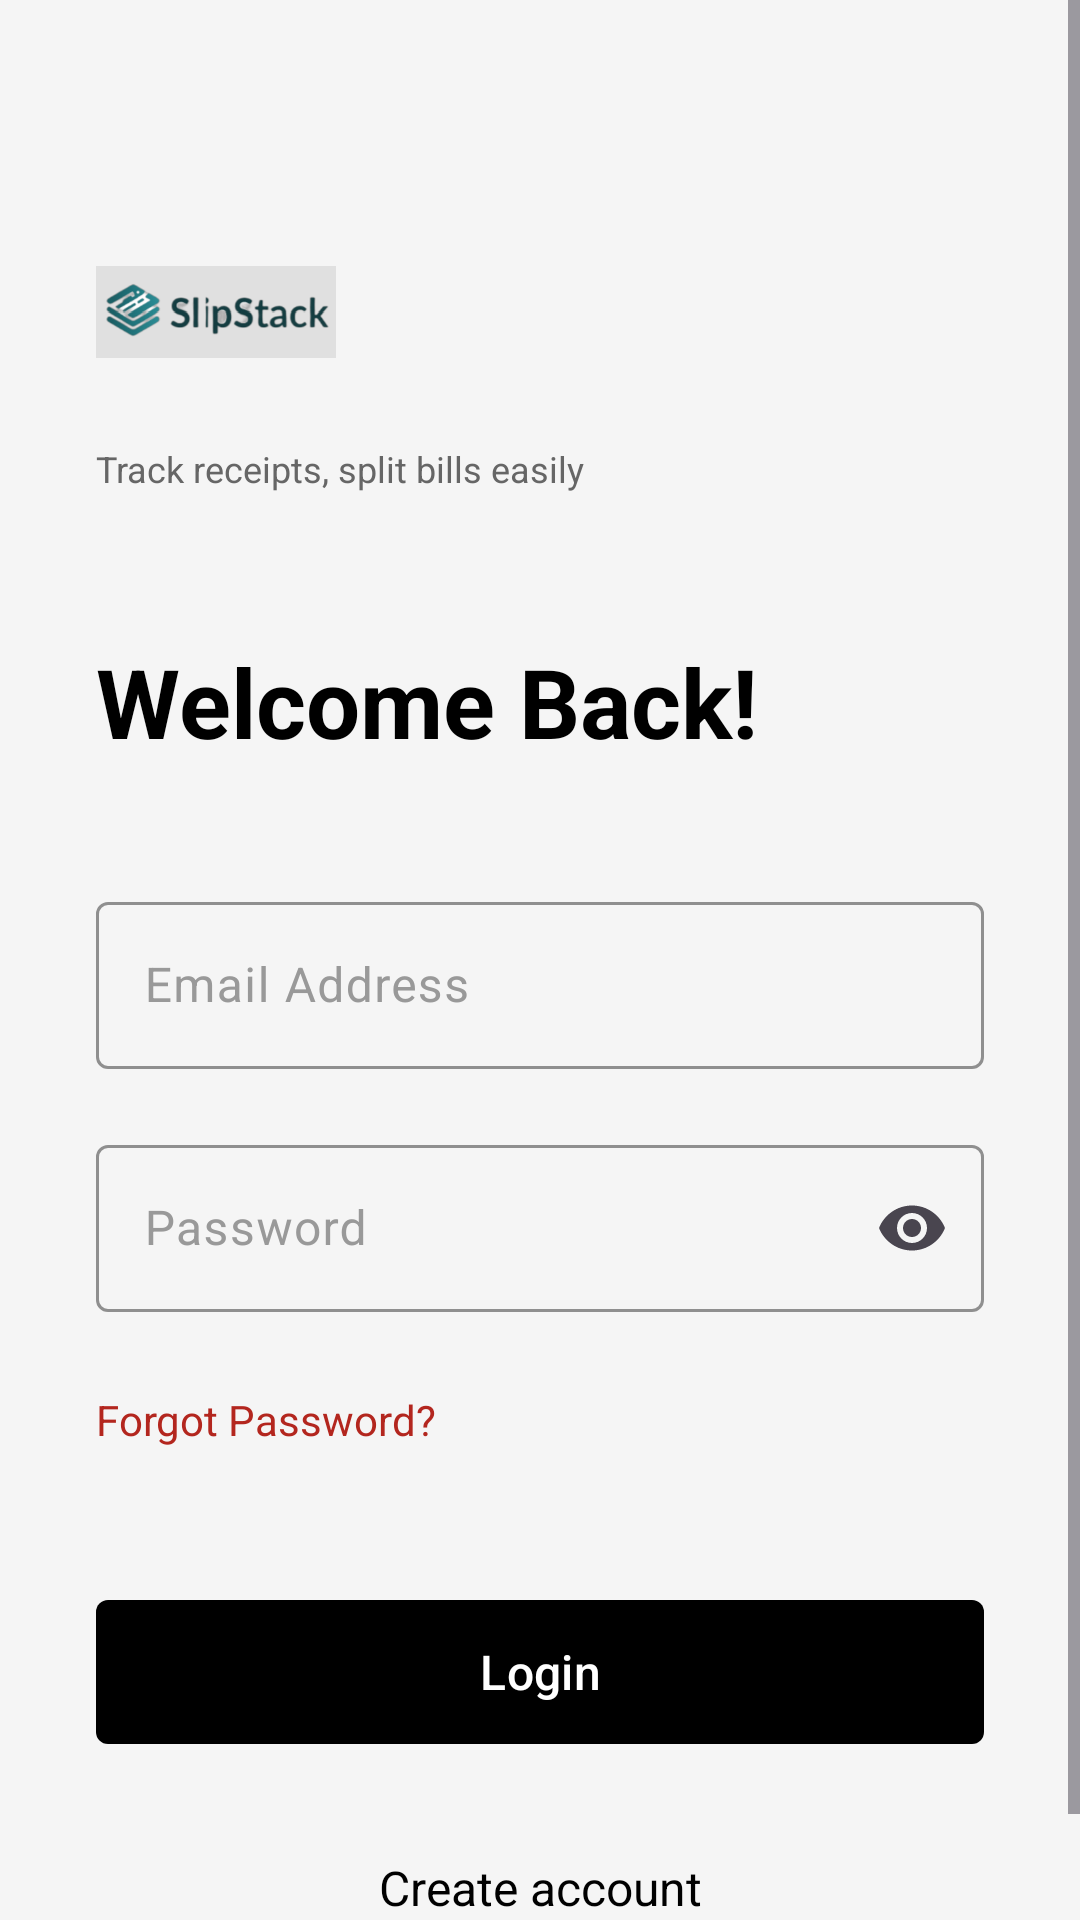

Reconstruct the res/layout file that produces this screen, plus the resources it refers to.
<!-- AndroidManifest.xml: application theme Theme.N1249874_SlipStack -->
<!-- res/layout/activity_login.xml -->
<?xml version="1.0" encoding="utf-8"?>
<ScrollView xmlns:android="http://schemas.android.com/apk/res/android"
    xmlns:app="http://schemas.android.com/apk/res-auto"
    android:layout_width="match_parent"
    android:layout_height="match_parent"
    android:background="@color/surface_background"
    android:fillViewport="true">

    <androidx.constraintlayout.widget.ConstraintLayout
        android:layout_width="match_parent"
        android:layout_height="wrap_content"
        android:paddingHorizontal="32dp"
        android:paddingTop="32dp"
        android:paddingBottom="24dp">

        
        <ImageView
            android:id="@+id/iv_logo"
            android:layout_width="80dp"
            android:layout_height="80dp"
            android:layout_marginTop="32dp"
            android:contentDescription="@string/cd_logo"
            android:src="@drawable/logo_slipstack"
            android:scaleType="fitCenter"
            app:layout_constraintStart_toStartOf="parent"
            app:layout_constraintTop_toTopOf="parent" />

        
        <TextView
            android:id="@+id/tv_tagline"
            android:layout_width="wrap_content"
            android:layout_height="wrap_content"
            android:text="@string/tagline"
            android:textSize="12sp"
            android:textColor="@color/text_secondary"
            android:layout_marginTop="4dp"
            app:layout_constraintStart_toStartOf="@id/iv_logo"
            app:layout_constraintTop_toBottomOf="@id/iv_logo" />

        
        <TextView
            android:id="@+id/tv_welcome"
            android:layout_width="wrap_content"
            android:layout_height="wrap_content"
            android:text="@string/welcome_back"
            android:textSize="32sp"
            android:textStyle="bold"
            android:textColor="@color/primary"
            android:layout_marginTop="48dp"
            app:layout_constraintStart_toStartOf="parent"
            app:layout_constraintTop_toBottomOf="@id/tv_tagline" />

        
        <com.google.android.material.textfield.TextInputLayout
            android:id="@+id/til_email"
            style="@style/Widget.SlipStack.TextInputLayout"
            android:layout_width="0dp"
            android:layout_height="wrap_content"
            android:layout_marginTop="40dp"
            android:hint="@string/email_hint"
            app:layout_constraintEnd_toEndOf="parent"
            app:layout_constraintStart_toStartOf="parent"
            app:layout_constraintTop_toBottomOf="@id/tv_welcome">

            <com.google.android.material.textfield.TextInputEditText
                android:id="@+id/et_email"
                android:layout_width="match_parent"
                android:layout_height="wrap_content"
                android:inputType="textEmailAddress"
                android:maxLines="1"
                android:textSize="16sp" />
        </com.google.android.material.textfield.TextInputLayout>

        
        <com.google.android.material.textfield.TextInputLayout
            android:id="@+id/til_password"
            style="@style/Widget.SlipStack.TextInputLayout"
            android:layout_width="0dp"
            android:layout_height="wrap_content"
            android:layout_marginTop="20dp"
            android:hint="@string/password_hint"
            app:endIconMode="password_toggle"
            app:endIconContentDescription="@string/cd_toggle_password"
            app:layout_constraintEnd_toEndOf="parent"
            app:layout_constraintStart_toStartOf="parent"
            app:layout_constraintTop_toBottomOf="@id/til_email">

            <com.google.android.material.textfield.TextInputEditText
                android:id="@+id/et_password"
                android:layout_width="match_parent"
                android:layout_height="wrap_content"
                android:inputType="textPassword"
                android:maxLines="1"
                android:textSize="16sp" />
        </com.google.android.material.textfield.TextInputLayout>

        
        <TextView
            android:id="@+id/tv_forgot_password"
            android:layout_width="wrap_content"
            android:layout_height="48dp"
            android:text="@string/forgot_password"
            android:textColor="@color/error"
            android:textSize="14sp"
            android:layout_marginTop="12dp"
            android:gravity="center_vertical"
            android:clickable="true"
            android:focusable="true"
            android:background="?attr/selectableItemBackgroundBorderless"
            app:layout_constraintStart_toStartOf="parent"
            app:layout_constraintTop_toBottomOf="@id/til_password" />

        
        <com.google.android.material.button.MaterialButton
            android:id="@+id/btn_login"
            style="@style/Widget.SlipStack.Button.Primary"
            android:layout_width="0dp"
            android:layout_height="56dp"
            android:text="@string/login_button"
            android:textSize="16sp"
            android:layout_marginTop="32dp"
            app:layout_constraintEnd_toEndOf="parent"
            app:layout_constraintStart_toStartOf="parent"
            app:layout_constraintTop_toBottomOf="@id/tv_forgot_password" />

        
        <TextView
            android:id="@+id/tv_create_account"
            android:layout_width="wrap_content"
            android:layout_height="48dp"
            android:text="@string/create_account_link"
            android:textColor="@color/text_primary"
            android:textSize="16sp"
            android:layout_marginTop="20dp"
            android:gravity="center"
            android:clickable="true"
            android:focusable="true"
            android:background="?attr/selectableItemBackgroundBorderless"
            app:layout_constraintEnd_toEndOf="parent"
            app:layout_constraintStart_toStartOf="parent"
            app:layout_constraintTop_toBottomOf="@id/btn_login" />

    </androidx.constraintlayout.widget.ConstraintLayout>
</ScrollView>
<!-- resources referenced by this layout -->
<resources>
  <color name="error">#B3261E</color>
  <color name="primary">#000000</color>
  <color name="surface_background">#F5F5F5</color>
  <color name="text_primary">#000000</color>
  <color name="text_secondary">#666666</color>
  <!-- drawable logo_slipstack: png bitmap (drawable, 32099 bytes) -->
  <string name="cd_logo">SlipStack logo</string>
  <string name="cd_toggle_password">Toggle password visibility</string>
  <string name="create_account_link">Create account</string>
  <string name="email_hint">Email Address</string>
  <string name="forgot_password">Forgot Password?</string>
  <string name="login_button">Login</string>
  <string name="password_hint">Password</string>
  <string name="tagline">Track receipts, split bills easily</string>
  <string name="welcome_back">Welcome Back!</string>
  <style name="Widget.SlipStack.Button.Primary" parent="Widget.Material3.Button">
          <item name="backgroundTint">@color/primary</item>
          <item name="android:textColor">@color/white</item>
          <item name="android:textAllCaps">false</item>
          <item name="android:minHeight">48dp</item>
          <item name="android:paddingVertical">12dp</item>
          <item name="cornerRadius">4dp</item>
      </style>
  <style name="Widget.SlipStack.TextInputLayout" parent="Widget.Material3.TextInputLayout.OutlinedBox">
          <item name="boxStrokeColor">@color/primary</item>
          <item name="hintTextColor">@color/text_hint</item>
          <item name="android:textColorHint">@color/text_hint</item>
          <item name="errorTextColor">@color/error</item>
      </style>
  <style name="Theme.N1249874_SlipStack" parent="Base.Theme.SlipStack" />
  <color name="white">#FFFFFFFF</color>
  <color name="text_hint">#999999</color>
  <style name="Base.Theme.SlipStack" parent="Theme.Material3.Light.NoActionBar">
          
          <item name="colorPrimary">@color/primary</item>
          <item name="colorOnPrimary">@color/on_primary</item>
          
          
          <item name="colorSurface">@color/surface_high_contrast</item>
          <item name="colorOnSurface">@color/text_primary</item>
          <item name="android:colorBackground">@color/surface_background</item>
          
          
          <item name="colorError">@color/error</item>
          
          
          <item name="android:statusBarColor">@color/surface_background</item>
          <item name="android:windowLightStatusBar">true</item>
      </style>
  <color name="on_primary">#FFFFFF</color>
  <color name="surface_high_contrast">#FFFFFF</color>
</resources>
